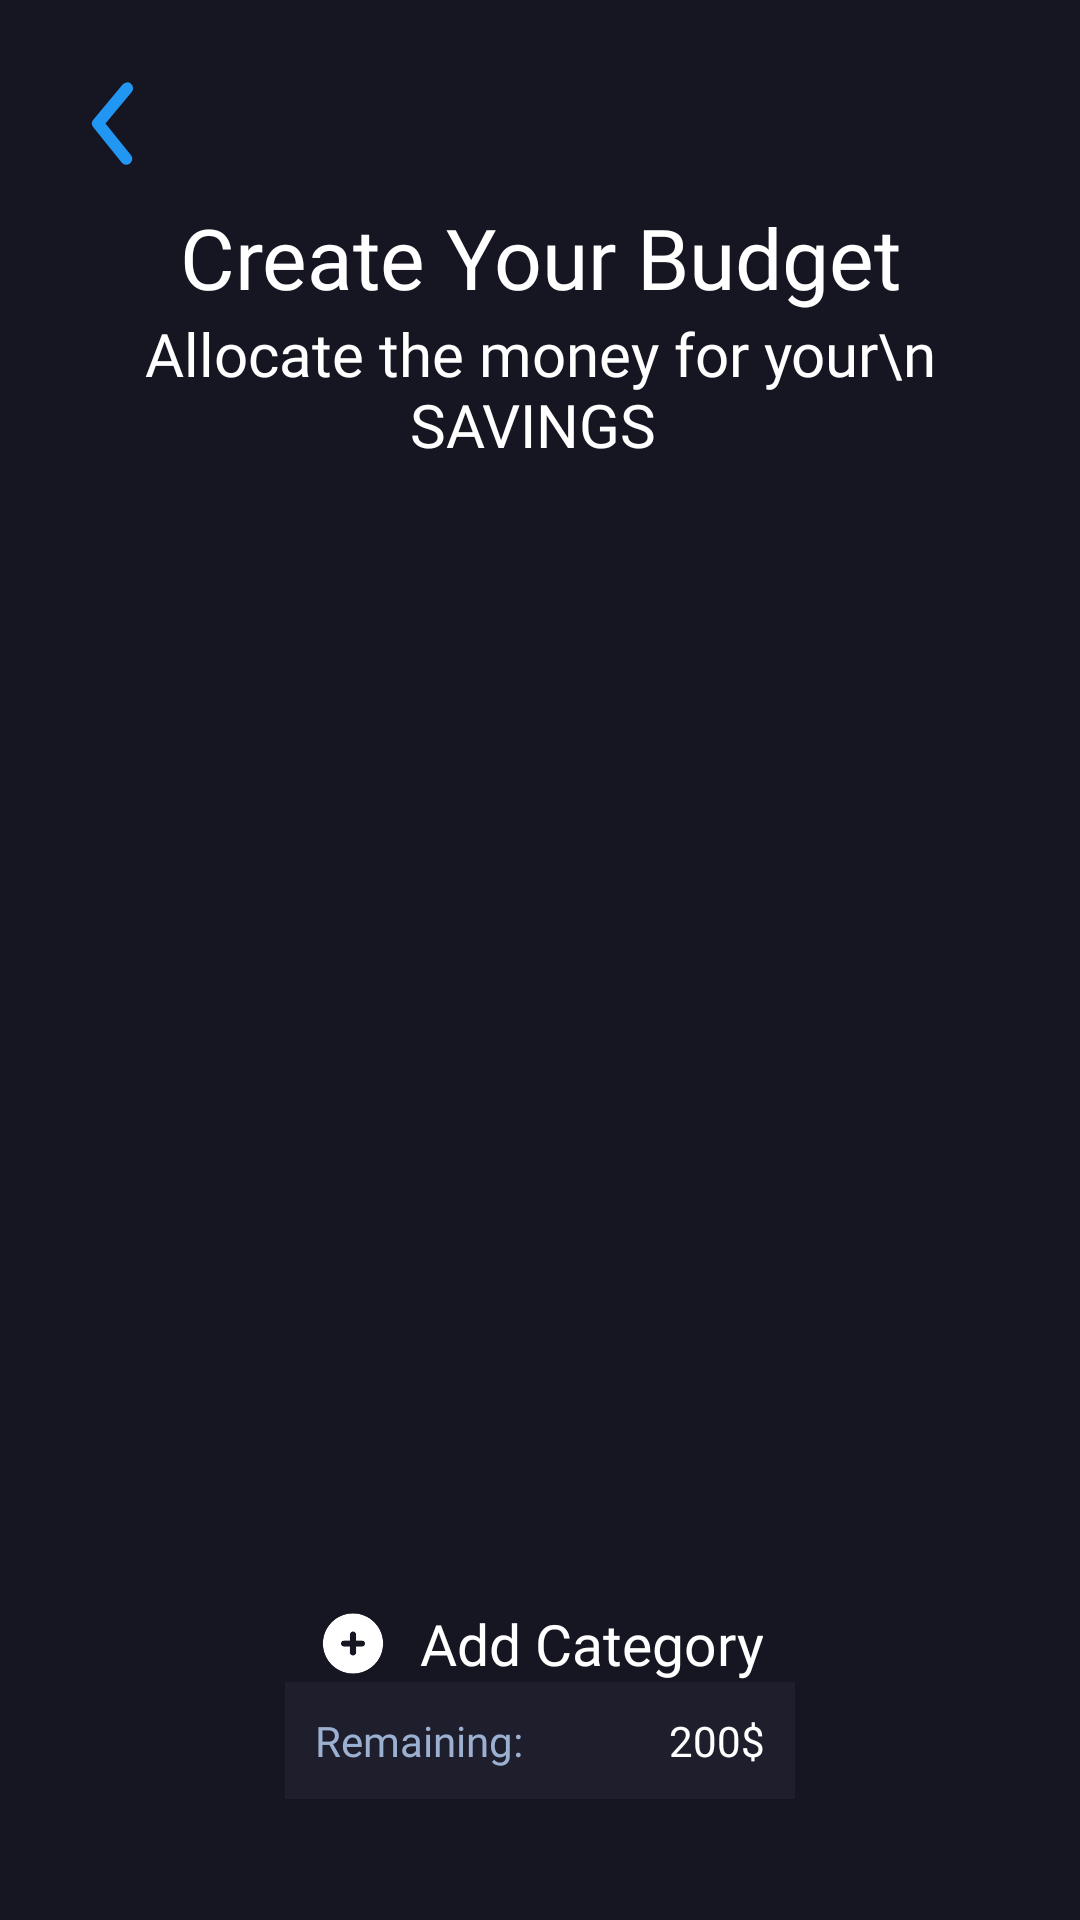

Here is an Android app screen rendered from its layout file. Give the layout XML and the strings, colors and styles it references.
<!-- AndroidManifest.xml: application theme Theme.SmartFlex -->
<!-- res/layout/activity_create_savings.xml -->
<?xml version="1.0" encoding="utf-8"?>
<LinearLayout
    xmlns:android="http://schemas.android.com/apk/res/android"
    xmlns:app="http://schemas.android.com/apk/res-auto"
    android:layout_height="match_parent"
    android:layout_width="match_parent"
    android:background="@color/blue"
    android:orientation="vertical"
    android:gravity="top"
    android:padding="15dp"
    >

    <ImageView
        android:id="@+id/backButton"
        android:layout_width="47dp"
        android:layout_height="52dp"
        android:textAlignment="viewStart"
        app:srcCompat="@drawable/arrow_ios_back"
        app:tint="@color/lightblue" />

    <TextView
        android:id="@+id/textView1"
        style="@android:style/TextAppearance.DeviceDefault.Medium"
        android:layout_width="match_parent"
        android:layout_height="wrap_content"
        android:fontFamily="@font/poppins_bold"

        android:text="Create Your Budget"
        android:textAlignment="center"
        android:textColor="@color/white"
        android:textSize="28sp"
        />
    <TextView
        android:id="@+id/textView2"
        style="@android:style/TextAppearance.DeviceDefault.Medium"
        android:layout_width="match_parent"
        android:layout_height="wrap_content"
        android:fontFamily="@font/poppins_medium"

        android:text="Allocate the money for your\n SAVINGS "
        android:textAlignment="center"
        android:textColor="@color/white"
        android:textSize="20sp"
        />

    <ScrollView
        android:layout_width="match_parent"
        android:layout_height="wrap_content"
        android:contentDescription="Hello">

        <LinearLayout
            android:layout_width="match_parent"
            android:layout_height="wrap_content"
            android:orientation="vertical">

            <androidx.recyclerview.widget.RecyclerView
                android:id="@+id/recyclerview"
                android:layout_width="match_parent"
                android:layout_height="360dp" />
        </LinearLayout>
    </ScrollView>

    <LinearLayout
        android:layout_width="wrap_content"
        android:layout_height="wrap_content"
        android:orientation="horizontal"
        android:layout_marginTop="20dp"
        android:layout_gravity="center"
        android:clickable="true"
        android:id="@+id/addCategoryButton">

        <ImageView
            android:id="@+id/imageView4"
            android:layout_width="match_parent"
            android:layout_height="match_parent"
            app:srcCompat="@drawable/plus_circle"
            app:tint="@color/white"
            android:layout_marginRight="10dp"/>
        <TextView
            android:layout_width="match_parent"
            android:layout_height="match_parent"
            android:text="Add Category"
            android:textColor="@color/white"
            android:textSize="19dp"
            android:gravity="center"
            android:fontFamily="@font/poppins_medium"/>

    </LinearLayout>

    <LinearLayout
        android:layout_width="match_parent"
        android:layout_height="0dp"
        android:layout_weight="1"
        android:orientation="vertical"
        android:gravity="center|bottom">
        <LinearLayout
            android:layout_width="match_parent"
            android:layout_height="wrap_content"
            android:layout_marginHorizontal="80dp"
            android:padding="10dp"
            android:background="@color/transparentBackground">
            <TextView
                android:layout_width="wrap_content"
                android:layout_height="wrap_content"
                android:text="Remaining:"
                android:textColor="@color/pastelBlue"
                android:fontFamily="@font/poppins_bold"
                android:layout_gravity="start"
                android:textSize="14dp"
                />
            <TextView
                android:layout_width="match_parent"
                android:id="@+id/remainingMoney"
                android:layout_height="wrap_content"
                android:text="200$"
                android:textColor="@color/white"
                android:fontFamily="@font/poppins_bold"
                android:gravity="end"
                android:textSize="14dp"
                />
        </LinearLayout>

        <Button
            android:id="@+id/confirmButton"
            android:layout_width="match_parent"
            android:layout_height="wrap_content"
            android:text="Confirm"
            android:layout_weight="0"
            android:layout_marginVertical="10dp"
            />


    </LinearLayout>

</LinearLayout>
<!-- resources referenced by this layout -->
<resources>
  <color name="blue">#161622</color>
  <color name="lightblue">#2196F3</color>
  <color name="pastelBlue">#9CB1D1</color>
  <color name="transparentBackground">#1E1E2D</color>
  <color name="white">#FFFFFFFF</color>
  <!-- drawable arrow_ios_back (drawable) -->
  <vector xmlns:android="http://schemas.android.com/apk/res/android"
      android:width="24dp"
      android:height="24dp"
      android:viewportWidth="24"
      android:viewportHeight="24">
    <path
        android:pathData="m24,0l-0,24l-24,0l-0,-24z"
        android:strokeAlpha="0"
        android:fillColor="@color/lightblue"
        android:fillAlpha="0"/>
    <path
        android:pathData="m13.83,19a1,1 0,0 1,-0.78 -0.37l-4.83,-6a1,1 0,0 1,0 -1.27l5,-6a1,1 0,0 1,1.54 1.28l-4.47,5.36 4.32,5.36a1,1 0,0 1,-0.78 1.64z"
        android:fillColor="#231f20"/>
  </vector>
  <!-- drawable plus_circle (drawable) -->
  <vector xmlns:android="http://schemas.android.com/apk/res/android"
      android:width="24dp"
      android:height="24dp"
      android:viewportWidth="24"
      android:viewportHeight="24">
    <path
        android:pathData="m0,0h24v24h-24z"
        android:strokeAlpha="0"
        android:fillColor="#fff"
        android:fillAlpha="0"/>
    <path
        android:pathData="m12,2a10,10 0,1 0,10 10,10 10,0 0,0 -10,-10zM15,13h-2v2a1,1 0,0 1,-2 0v-2h-2a1,1 0,0 1,0 -2h2v-2a1,1 0,0 1,2 0v2h2a1,1 0,0 1,0 2z"
        android:fillColor="#231f20"/>
  </vector>
  <style name="Theme.SmartFlex" parent="Base.Theme.SmartFlex" />
  <style name="Base.Theme.SmartFlex" parent="Theme.Material3.DayNight.NoActionBar">
          
          
      </style>
</resources>
